Run: headless pygame with SDL's dummy video driver; simulated clock (each Clock.tick advances the game by its frame time, no real sleeping); random seed 0; keys injected as events and as key.get_pressed() state; no mouse input.
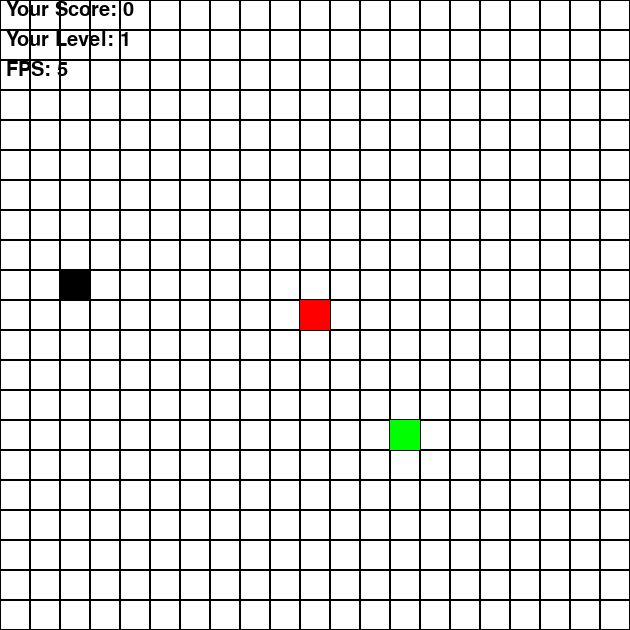
Frame 1 of 4 · flips 1–60 · no input
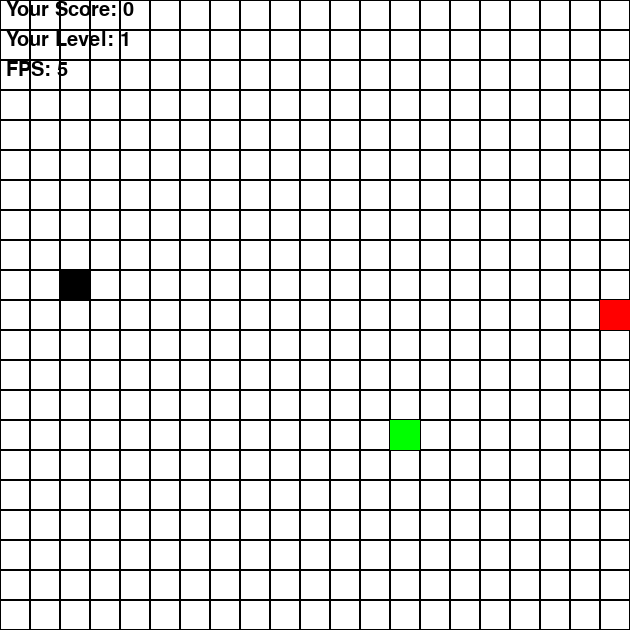
Frame 2 of 4 · flips 61–180 · tapped SPACE, RETURN · held RIGHT (→), D
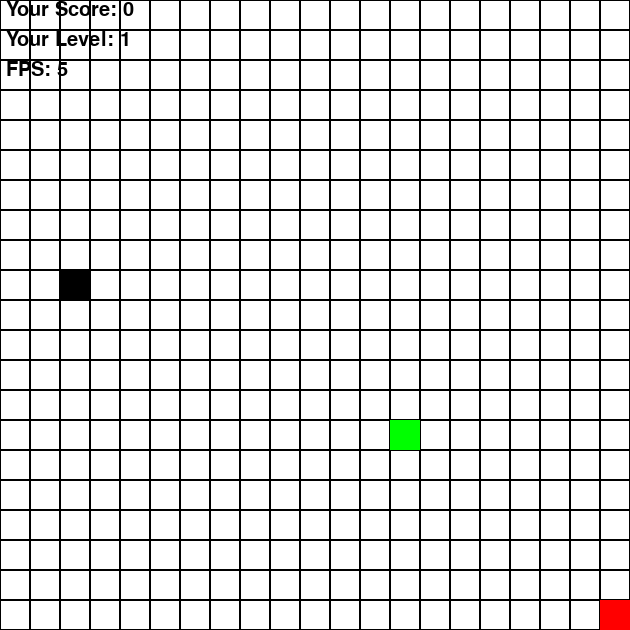
Frame 3 of 4 · flips 181–300 · held DOWN (↓), S
Frame 4 of 4 · flips 301–420 · held LEFT (←), A, UP (↑), W · screen same as frame 2, image omitted

The pygame program that drew these frames:

import pygame
import sys
import random
from pygame.locals import *

#screen sizes
height = 630
width = 630
#block size
block = 30

#making game_mode
clock = pygame.time.Clock()
screen = pygame.display.set_mode((width, height))
pygame.init()

#Font for text
score_font = pygame.font.SysFont("Verdana", 30)
Scores = 0
Levels = 1

#colors
RED = (255, 0 , 0)
BLUE = (0, 0, 255)
GREEN = (0, 255, 0)
White = (255, 255, 255)
Black = (0,0,0)

#создание координат
class Point:
    def __init__(self, x, y):
        self.x = x
        self.y = y

#making food
class apple:
    def __init__(self):
        self.food = Point(random.randint(1,20), random.randint(1,20))
    def draw(self):
        apple = self.food
        rect = pygame.Rect(block*apple.x, block*apple.y, block, block)
        pygame.draw.rect(screen, GREEN, rect)
#making poison
class poison():
    def __init__(self):
        self.pois = Point(random.randint(1,20), random.randint(1,20))
    def draw(self):
        poisons = self.pois
        rect = pygame.Rect(block*poisons.x, block*poisons.y, block, block)
        pygame.draw.rect(screen, Black, rect)

#making and controling snake
class snake():
    def __init__(self):
        self.body = [Point(10,10)]
        self.dx = 0
        self.dy = 0
    def draw(self):
        snake = self.body[0]
        rect = pygame.Rect(block*snake.x, block*snake.y, block, block)
        pygame.draw.rect(screen, RED, rect)

        for snake in self.body[1:]:
            rect = pygame.Rect(block*snake.x, block*snake.y, block,block)
            pygame.draw.rect(screen, BLUE, rect)
    def move(self):
        #движение тела за головой
        for i in range(len(self.body)-1,0,-1):
            self.body[i].x = self.body[i-1].x
            self.body[i].y = self.body[i-1].y
        
        #само движение
        self.body[0].x += self.dx
        self.body[0].y += self.dy

        #перемешение если вышел за границу
        if self.body[0].x *block > width:
            self.body[0].x = 0
        if self.body[0].y *block > height:
            self.body[0].y = 0
        if self.body[0].x < 0:
            self.body[0].x = width / block
        if self.body[0].y < 0:
            self.body[0].y = height / block 
    #взаимодействие с едой
    def collision1(self, apple):
        if apple.food.x != self.body[0].x:
            return False
        if apple.food.y != self.body[0].y:
            return False
        return True
    #взаимодействие с ядом
    def collision2(self, poison):
        global Game
        if poison.pois.x != self.body[0].x:
            return False
        if poison.pois.y != self.body[0].y :
            return False
        return True

#разделение на блоки
def draw_grid():
    for x in range(0, width, block):
        for y in range(0, height, block):
            rect = pygame.Rect( x, y, block, block)
            pygame.draw.rect(screen, Black, rect,1)

#game settings
snakes = snake()
food = apple()
poisons = poison()
Game = True
FPS = 5

while Game:
    screen.fill(White)
    score = score_font.render(f" Your Score: {Scores}", True, (0,0,0))
    level = score_font.render(f" Your Level: {Levels}", True, (0,0,0))
    fps = score_font.render(f" FPS: {FPS}", True, (0,0,0))
    
    for event in pygame.event.get():
        if event.type == QUIT:
            pygame.quit()
            sys.exit()
        #проверка нажатия клавишь
        if event.type == pygame.KEYDOWN:
            if event.key == pygame.K_UP:
                snakes.dx = 0
                snakes.dy = -1
            if event.key == pygame.K_DOWN:
                snakes.dx = 0
                snakes.dy = 1
            if event.key == pygame.K_LEFT:
                snakes.dx = -1
                snakes.dy = 0
            if event.key == pygame.K_RIGHT:
                snakes.dx = 1
                snakes.dy = 0 
    
    #прорисовка всего
    snakes.move()
    draw_grid()
    food.draw()
    poisons.draw()
    snakes.draw()
    screen.blit(score, (0,0))
    screen.blit(level, (0,30))
    screen.blit(fps, (0,60))

    #взаимодействие с едой и ядом
    if snakes.collision1(food):
        snakes.body.append(Point(food.food.x, food.food.y))
        
        food.food.x = random.randint(1,20)
        food.food.y = random.randint(1,20)
        Scores+=1
        if Scores%5==0:
            Levels +=1
            FPS+=1
        
    if snakes.collision2(poisons):
        if Scores == 0:
            pygame.quit()
            sys.exit()
        snakes.body.pop(len(snakes.body[1:]))

        poisons.pois.x = random.randint(1,20)
        poisons.pois.y = random.randint(1,20)
        Scores-=1
        
        if Scores%5!=0 and (not Levels <= 1):
            Levels-=1
            FPS-=1
    

    pygame.display.update()
    clock.tick(FPS)
